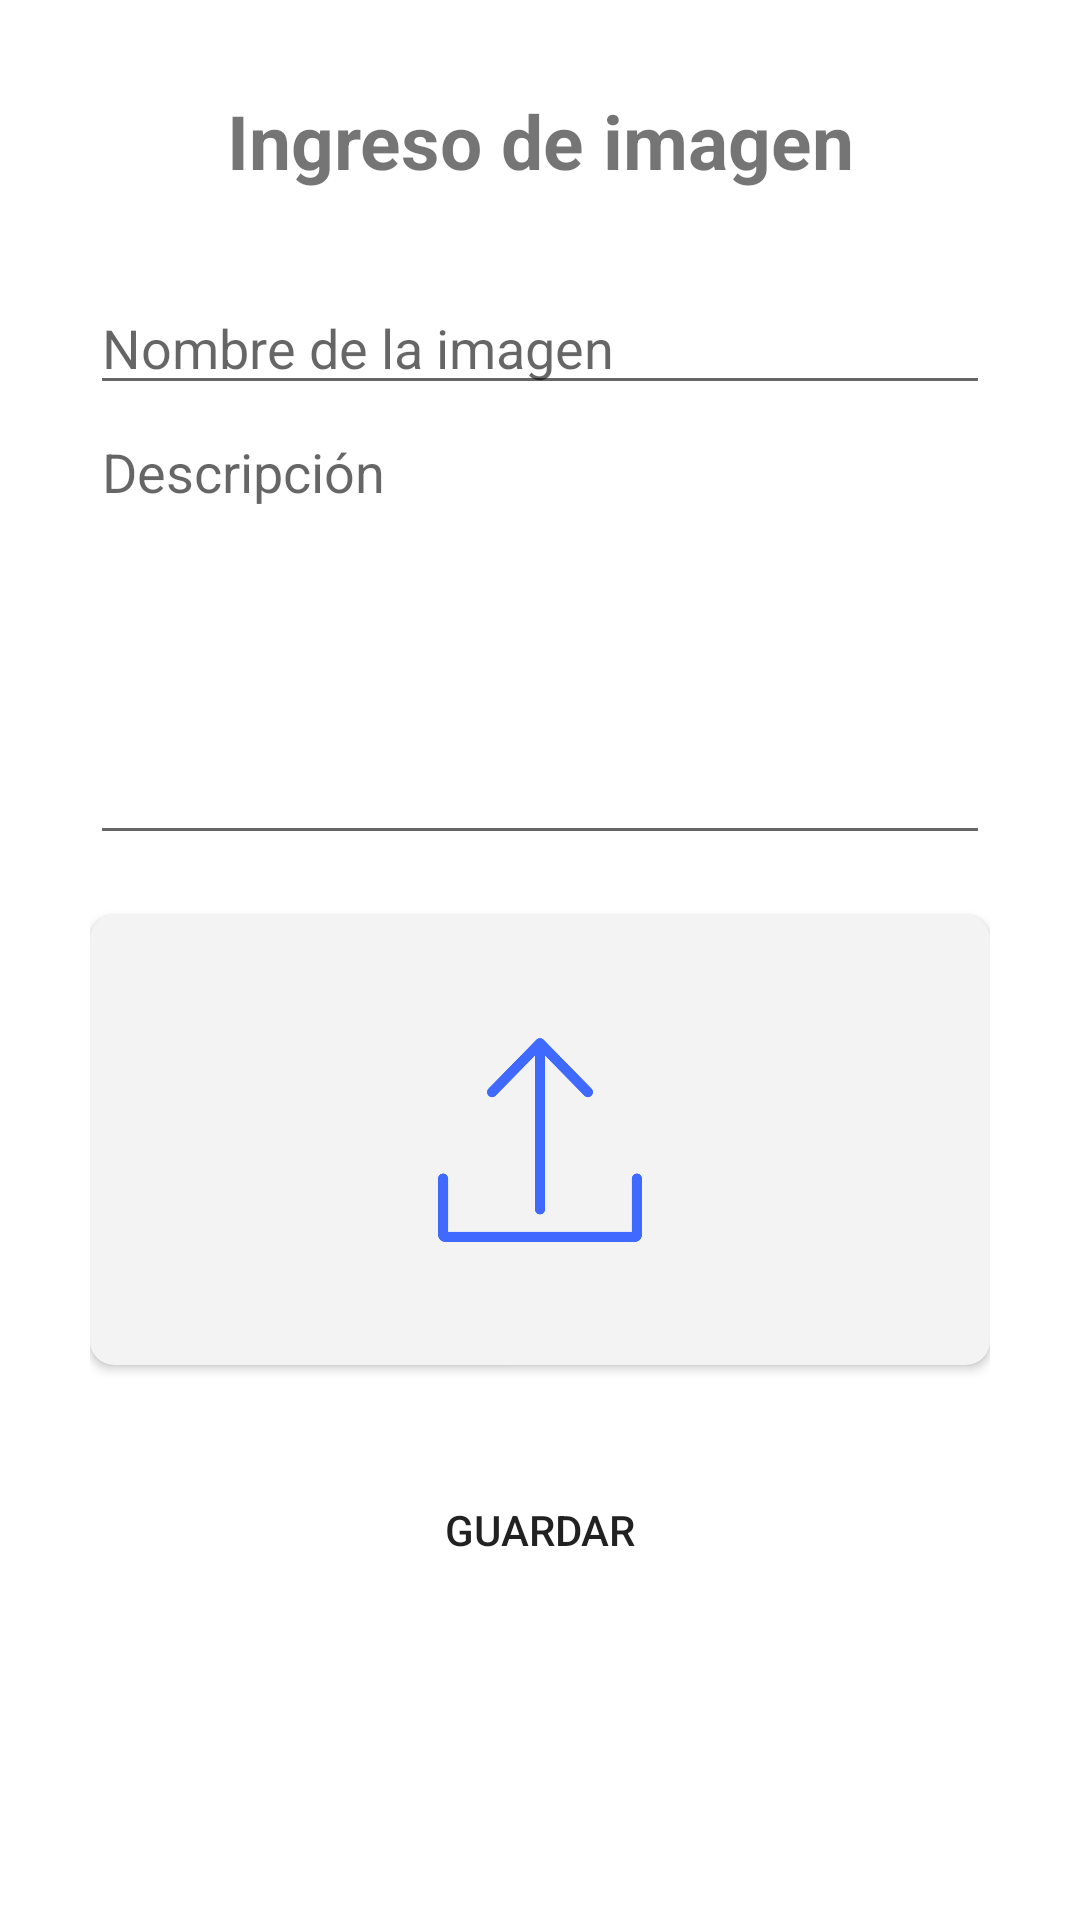

Produce the Android XML layout that renders to this screen, including the resource entries it uses.
<!-- AndroidManifest.xml: application theme Theme.PoliApp -->
<!-- res/layout/fragment_photos_add.xml -->
<?xml version="1.0" encoding="utf-8"?>
<LinearLayout xmlns:android="http://schemas.android.com/apk/res/android"
    xmlns:app="http://schemas.android.com/apk/res-auto"
    xmlns:tools="http://schemas.android.com/tools"
    android:layout_width="match_parent"
    android:layout_height="match_parent"
    android:orientation="vertical"
    tools:context=".PhotosAdd">

    <LinearLayout
        android:layout_width="match_parent"
        android:layout_height="match_parent"
        android:orientation="vertical"
        android:padding="30dp">

        <TextView
            android:id="@+id/title_web"
            android:layout_width="match_parent"
            android:layout_height="wrap_content"
            android:layout_marginBottom="30dp"
            android:gravity="center"
            android:text="Ingreso de imagen"
            android:textSize="25dp"
            android:textStyle="bold" />

        <EditText
            android:id="@+id/NomImagen"
            android:layout_width="match_parent"
            android:layout_height="wrap_content"
            android:hint="Nombre de la imagen"
            android:inputType="text" />

        <EditText
            android:id="@+id/DescripcionImagen"
            android:layout_width="match_parent"
            android:layout_height="150dp"
            android:inputType="text|textMultiLine"
            android:hint="Descripción"
            android:gravity="top"/>

        
        <androidx.cardview.widget.CardView
            android:id="@+id/uploadPhoto"
            android:layout_width="match_parent"
            android:layout_height="150dp"
            android:layout_marginTop="20dp"
            app:cardCornerRadius="8dp"
            app:cardElevation="2dp"
            android:clickable="true"
            android:focusable="true"
            android:backgroundTint="#F2F3F2"
            android:foreground="?android:attr/selectableItemBackground"
            android:layout_gravity="center">

            <LinearLayout
                android:layout_width="match_parent"
                android:layout_height="wrap_content"
                android:orientation="horizontal"
                android:padding="16dp">

                <ImageView
                    android:id="@+id/Imagen"
                    android:layout_width="wrap_content"
                    android:layout_height="wrap_content"
                    android:layout_gravity="center_vertical"
                    android:padding="25dp"
                    android:src="@drawable/upload" />

                <TextView
                    android:layout_width="wrap_content"
                    android:layout_height="wrap_content"
                    android:text="Subir imagen"
                    android:textSize="16sp"
                    android:textColor="#000000"
                    android:layout_marginStart="8dp"
                    android:layout_gravity="center_vertical"/>

            </LinearLayout>
        </androidx.cardview.widget.CardView>

        <FrameLayout
            android:id="@+id/btnUpdateProfileContainer"
            android:layout_width="match_parent"
            android:layout_height="wrap_content"
            android:gravity="center">

            <Button
                android:id="@+id/BotonGuardarImagen"
                android:layout_width="match_parent"
                android:layout_height="wrap_content"
                android:layout_marginTop="20dp"
                android:height="70dp"
                android:background="@drawable/rounded_corners"
                android:text="Guardar"/>

            <ProgressBar
                android:id="@+id/progressBar"
                style="?android:attr/progressBarStyle"
                android:layout_width="wrap_content"
                android:layout_height="wrap_content"
                android:layout_gravity="center"
                android:visibility="gone" />

        </FrameLayout>

    </LinearLayout>
</LinearLayout>
<!-- resources referenced by this layout -->
<resources>
  <!-- drawable rounded_corners (drawable) -->
  <?xml version="1.0" encoding="utf-8"?>
  <shape xmlns:android="http://schemas.android.com/apk/res/android"
      android:shape="rectangle">
      <corners android:radius="100dp" /> 
  </shape>
  <!-- drawable upload: png bitmap (drawable, 8006 bytes) -->
  <style name="Theme.PoliApp" parent="Theme.MaterialComponents.DayNight.DarkActionBar">
          
          <item name="colorPrimary">@color/purple_500</item>
          <item name="colorPrimaryVariant">@color/purple_700</item>
          <item name="colorOnPrimary">@color/white</item>
          
          <item name="colorSecondary">@color/teal_200</item>
          <item name="colorSecondaryVariant">@color/teal_700</item>
          <item name="colorOnSecondary">@color/black</item>
          
          <item name="android:statusBarColor">?attr/colorPrimaryVariant</item>
          
      </style>
  <color name="purple_500">#3F69FF</color>
  <color name="purple_700">#FF3700B3</color>
  <color name="white">#FFFFFFFF</color>
  <color name="teal_200">#FF03DAC5</color>
  <color name="teal_700">#FF018786</color>
  <color name="black">#FF000000</color>
</resources>
